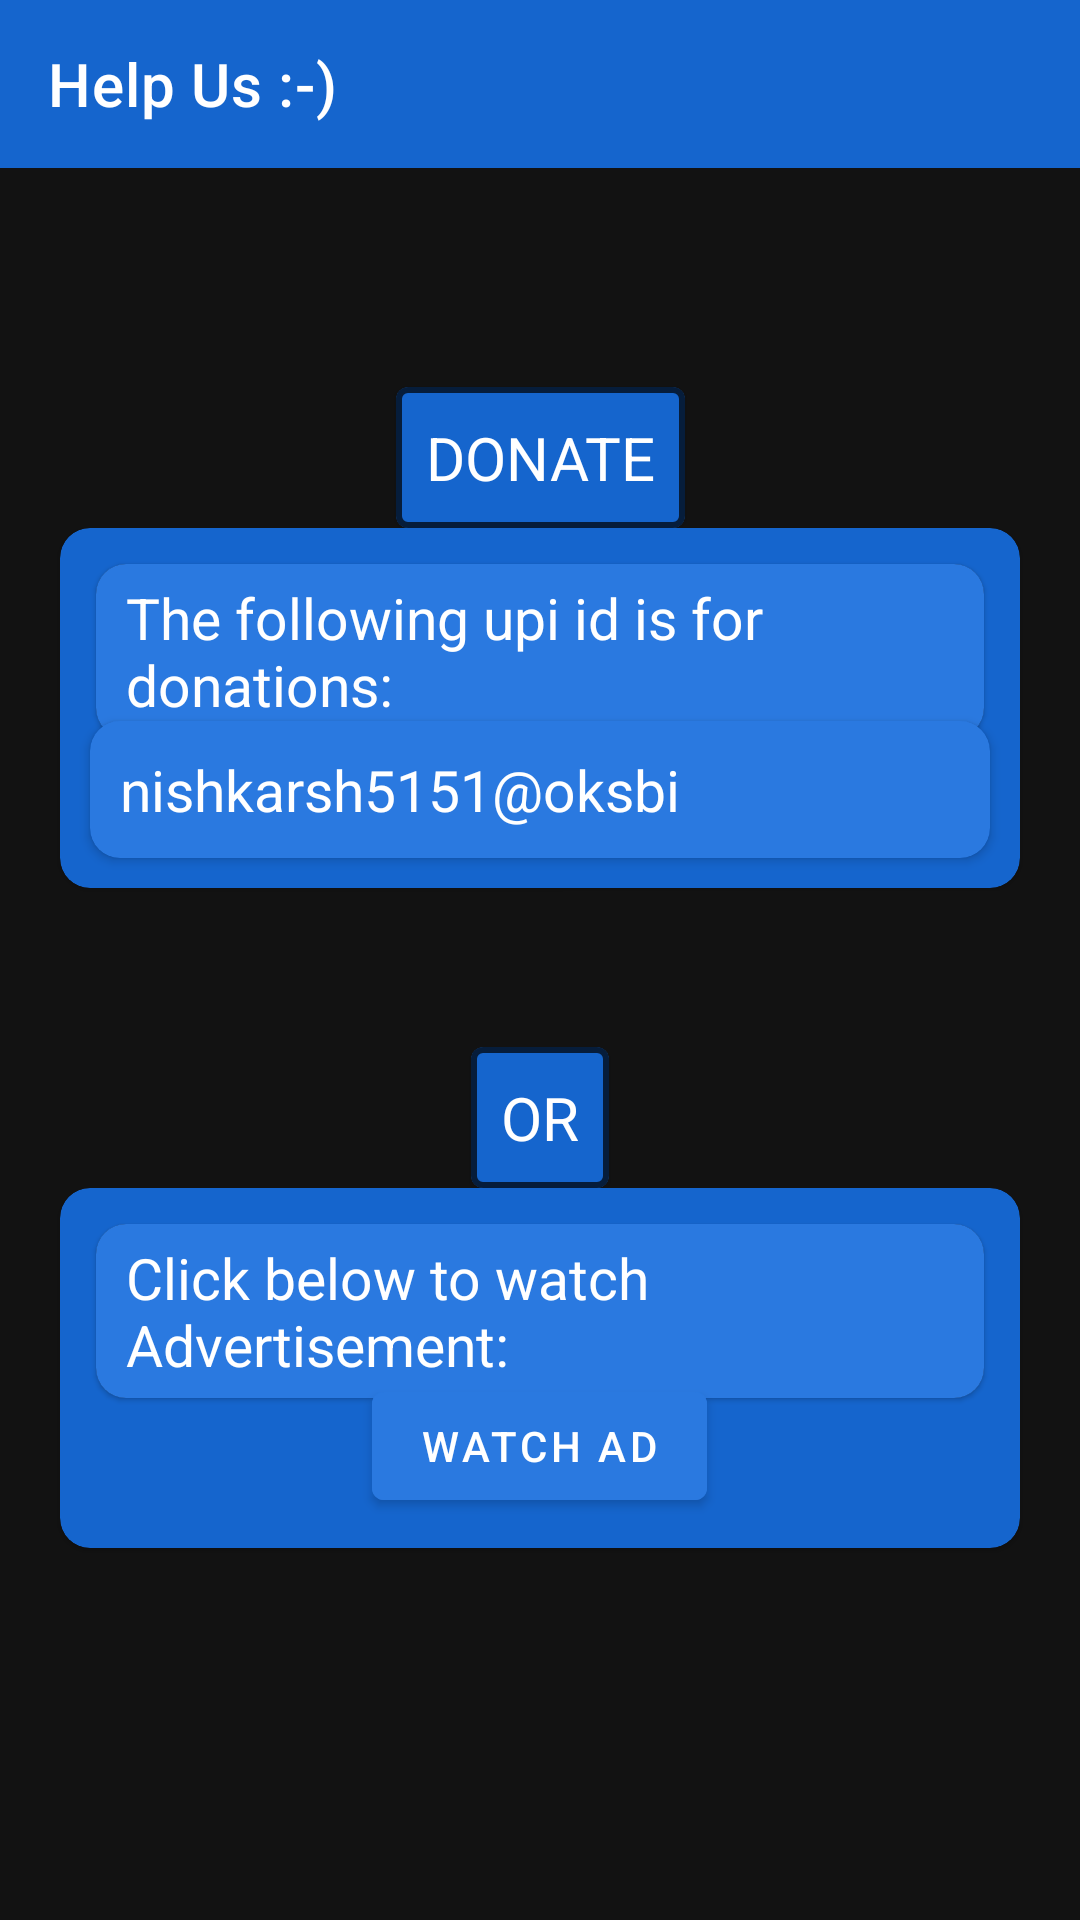

Android layout source for this screen:
<!-- AndroidManifest.xml: activity theme Theme.SeeNdial.MainActtivity -->
<!-- res/layout/activity_help.xml -->
<?xml version="1.0" encoding="utf-8"?>
<androidx.constraintlayout.widget.ConstraintLayout xmlns:android="http://schemas.android.com/apk/res/android"
    xmlns:app="http://schemas.android.com/apk/res-auto"
    xmlns:tools="http://schemas.android.com/tools"
    android:layout_width="match_parent"
    android:layout_height="match_parent"
    tools:context=".activities.HelpActivity">
    <androidx.appcompat.widget.Toolbar
        android:id="@+id/toolbarYour"
        android:layout_width="match_parent"
        android:layout_height="?attr/actionBarSize"
        app:layout_constraintEnd_toEndOf="parent"
        app:layout_constraintHorizontal_bias="0.5"
        app:layout_constraintStart_toStartOf="parent"
        app:layout_constraintTop_toTopOf="parent"
        android:background="@color/purmiray"
        app:title="Help Us :-)"
        app:titleTextColor="@color/white">
    </androidx.appcompat.widget.Toolbar>

    <com.google.android.material.card.MaterialCardView
        android:layout_width="wrap_content"
        android:layout_height="wrap_content"
        app:cardBackgroundColor="@color/purmiray"
        app:strokeColor="#B5000000"
        app:strokeWidth="2dp"
        app:layout_constraintBottom_toTopOf="@id/upiCard"
        app:layout_constraintStart_toStartOf="parent"
        app:layout_constraintEnd_toEndOf="parent">
        <com.google.android.material.textview.MaterialTextView
            android:layout_width="wrap_content"
            android:layout_height="wrap_content"
            android:textColor="@color/white"
            android:textSize="20sp"
            android:layout_margin="10dp"
            android:text="@string/donation"/>
    </com.google.android.material.card.MaterialCardView>

    <com.google.android.material.card.MaterialCardView
        android:id="@+id/upiCard"
        android:layout_width="match_parent"
        android:layout_height="120dp"
        android:layout_marginTop="120dp"
        android:layout_marginStart="20dp"
        android:layout_marginEnd="20dp"
        app:strokeWidth="2dp"
        app:strokeColor="@android:color/transparent"
        app:cardCornerRadius="10dp"
        app:cardBackgroundColor="@color/purmiray"
        app:layout_constraintTop_toBottomOf="@id/toolbarYour"
        app:layout_constraintStart_toStartOf="parent"
        app:layout_constraintEnd_toEndOf="parent">

        <com.google.android.material.card.MaterialCardView
            android:layout_width="match_parent"
            android:layout_height="wrap_content"
            android:layout_margin="12dp"
            app:cardCornerRadius="10dp"
            android:layout_gravity="center_horizontal|top">
            <com.google.android.material.textview.MaterialTextView
                android:layout_width="match_parent"
                android:layout_height="wrap_content"
                android:textSize="19sp"
                android:paddingStart="10dp"
                android:paddingEnd="10dp"
                android:paddingTop="5dp"
                android:paddingBottom="5dp"
                android:background="@color/status"
                android:textColor="@color/white"
                android:text="@string/the_following_upi_id_is_for_donations"/>
        </com.google.android.material.card.MaterialCardView>


        <androidx.cardview.widget.CardView
            android:layout_width="match_parent"
            android:layout_height="wrap_content"
            android:layout_margin="10dp"
            app:cardCornerRadius="10dp"
            app:cardBackgroundColor="@color/status"
            android:layout_gravity="center_horizontal|bottom">
            <com.google.android.material.textview.MaterialTextView
                android:layout_width="wrap_content"
                android:layout_height="wrap_content"
                android:layout_gravity="start"
                android:layout_margin="10dp"
                android:textSize="19sp"
                android:textColor="@color/white"
                android:text="@string/nishkarshfortheease_fam"/>
            <com.google.android.material.imageview.ShapeableImageView
                android:id="@+id/upiBtn"
                android:layout_width="24dp"
                android:layout_height="24dp"
                android:layout_marginEnd="10dp"
                android:layout_gravity="end|center_vertical"
                android:src="@drawable/baseline_content_copy_24"/>
        </androidx.cardview.widget.CardView>
    </com.google.android.material.card.MaterialCardView>
    <com.google.android.material.card.MaterialCardView
        android:layout_width="wrap_content"
        android:layout_height="wrap_content"
        app:cardBackgroundColor="@color/purmiray"
        app:strokeColor="#B5000000"
        app:strokeWidth="2dp"
        app:layout_constraintBottom_toTopOf="@id/adCard"
        app:layout_constraintStart_toStartOf="parent"
        app:layout_constraintEnd_toEndOf="parent">
        <com.google.android.material.textview.MaterialTextView
            android:layout_width="wrap_content"
            android:layout_height="wrap_content"
            android:textColor="@color/white"
            android:textSize="20sp"
            android:layout_margin="10dp"
            android:text="OR"/>
    </com.google.android.material.card.MaterialCardView>

    <com.google.android.material.card.MaterialCardView
        android:id="@+id/adCard"
        android:layout_width="match_parent"
        android:layout_height="120dp"
        android:layout_marginTop="100dp"
        android:layout_marginStart="20dp"
        android:layout_marginEnd="20dp"
        app:strokeWidth="2dp"
        app:strokeColor="@android:color/transparent"
        app:cardCornerRadius="10dp"
        app:cardBackgroundColor="@color/purmiray"
        app:layout_constraintTop_toBottomOf="@id/upiCard"
        app:layout_constraintStart_toStartOf="parent"
        app:layout_constraintEnd_toEndOf="parent">

        <com.google.android.material.card.MaterialCardView
            android:layout_width="match_parent"
            android:layout_height="wrap_content"
            android:layout_margin="12dp"
            app:cardCornerRadius="10dp"
            android:layout_gravity="center_horizontal|top">
            <com.google.android.material.textview.MaterialTextView
                android:layout_width="match_parent"
                android:layout_height="wrap_content"
                android:textSize="19sp"
                android:paddingStart="10dp"
                android:paddingEnd="10dp"
                android:paddingTop="5dp"
                android:paddingBottom="5dp"
                android:background="@color/status"
                android:textColor="@color/white"
                android:text="@string/click_below_to_watch_advertisement"/>
        </com.google.android.material.card.MaterialCardView>


        <com.google.android.material.button.MaterialButton
            android:id="@+id/watchAdBtn"
            android:layout_width="wrap_content"
            android:layout_height="wrap_content"
            android:layout_margin="10dp"
            android:text="@string/watch_ad"
            android:backgroundTint="@color/status"
            android:drawableEnd="@drawable/baseline_remove_red_eye_24"
            android:layout_gravity="center_horizontal|bottom">
        </com.google.android.material.button.MaterialButton>
    </com.google.android.material.card.MaterialCardView>
</androidx.constraintlayout.widget.ConstraintLayout>
<!-- resources referenced by this layout -->
<resources>
  <color name="purmiray">#1565CD</color>
  <color name="status">#2A79E0</color>
  <color name="white">#FFFFFFFF</color>
  <string name="click_below_to_watch_advertisement">Click below to watch Advertisement:</string>
  <string name="donation">DONATE</string>
  <string name="nishkarshfortheease_fam">nishkarsh5151@oksbi</string>
  <string name="the_following_upi_id_is_for_donations">The following upi id is for donations:</string>
  <string name="watch_ad">Watch Ad</string>
  <style name="Theme.SeeNdial.MainActtivity" parent="Theme.MaterialComponents.NoActionBar">
          <item name="colorPrimary">@color/purmiray</item>
          <item name="colorPrimaryVariant">@color/status</item>
          <item name="colorOnPrimary">@color/white</item>
          
          <item name="colorSecondary">@color/teal_200</item>
          <item name="colorSecondaryVariant">@color/teal_700</item>
          <item name="colorOnSecondary">@color/black</item>
          
          <item name="android:statusBarColor">?attr/colorPrimaryVariant</item>
          <item name="android:textColorSecondary">@color/white</item>
          <item name="android:windowContentTransitions">true</item>
  
      </style>
  <color name="teal_200">#FF03DAC5</color>
  <color name="teal_700">#FF018786</color>
  <color name="black">#FF000000</color>
</resources>
